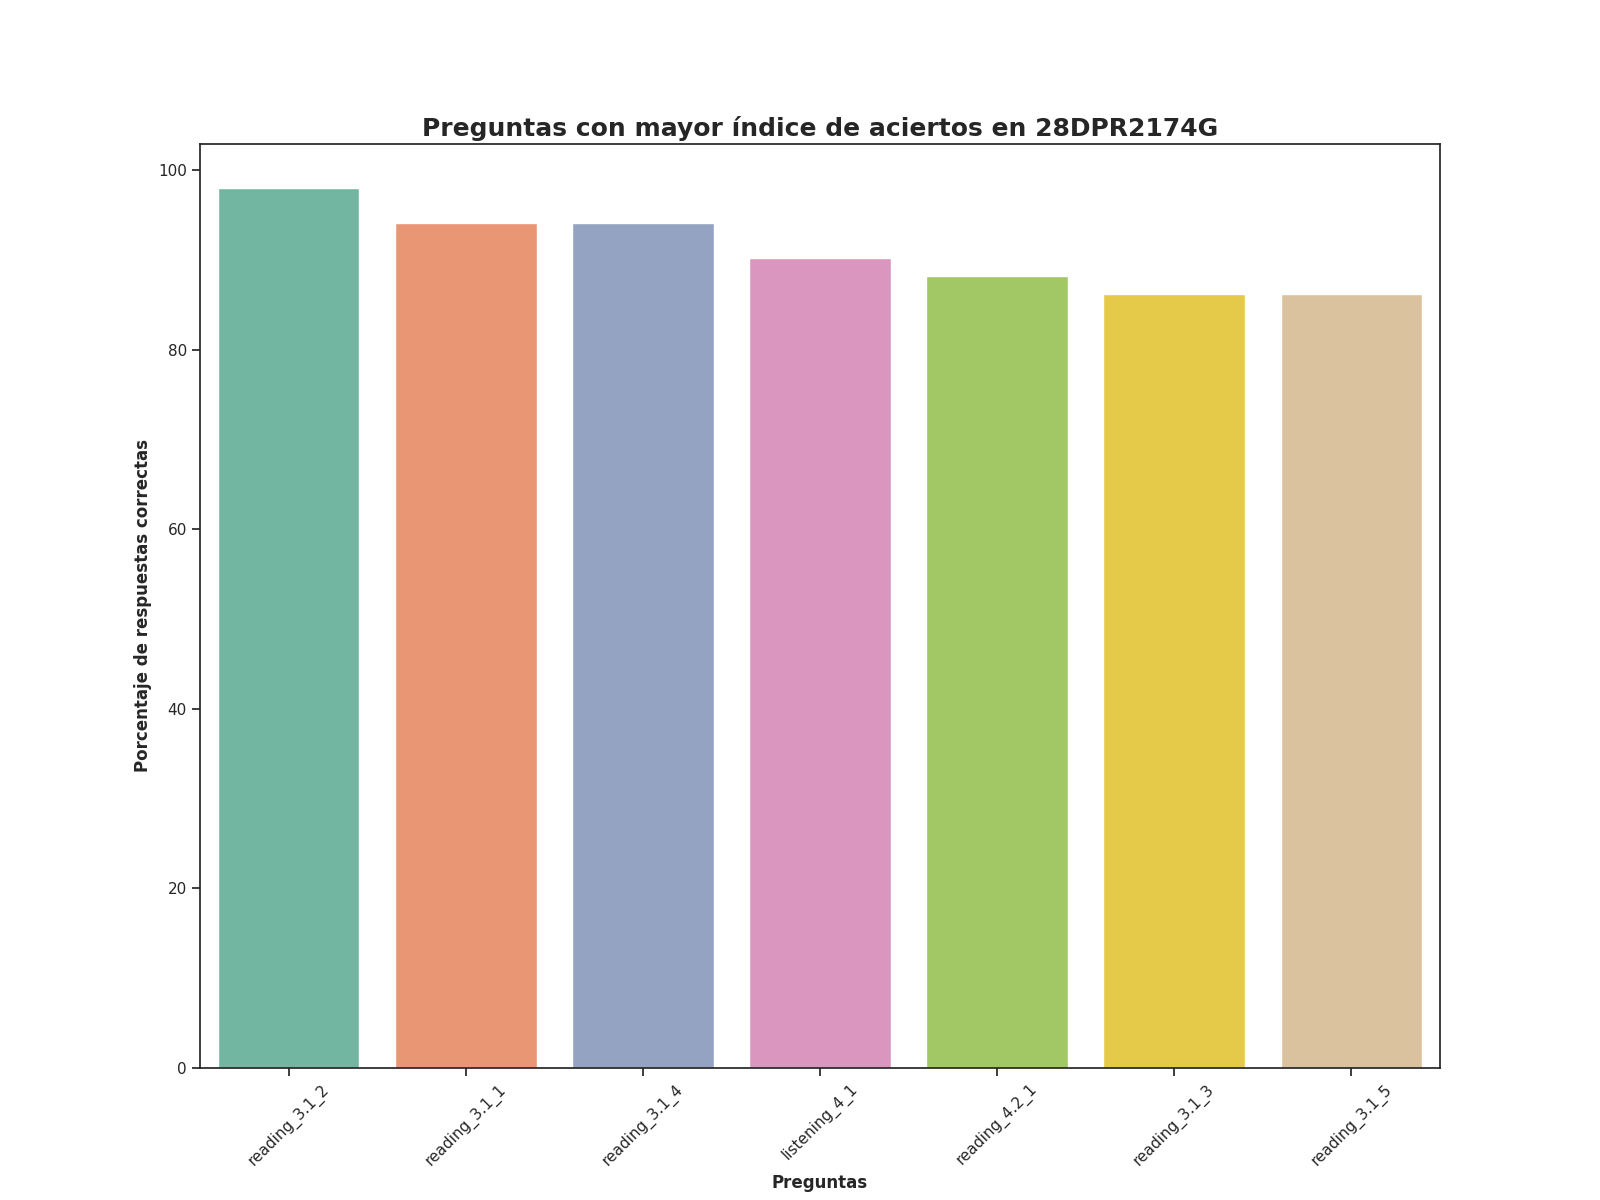

Values plotted in this chart, from the file beside it:
Top, Pregunta, Porcentaje de respuestas correctas, Número de respuestas correctas
1, reading_3.1_2, 98.04, 50.0
2, reading_3.1_1, 94.12, 48.0
3, reading_3.1_4, 94.12, 48.0
4, listening_4_1, 90.2, 46.0
5, reading_4.2_1, 88.24, 45.0
6, reading_3.1_3, 86.27, 44.0
7, reading_3.1_5, 86.27, 44.0
